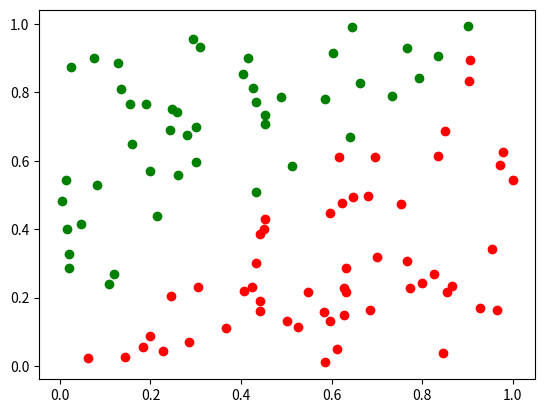

Write Python code to recreate this figure.
import numpy as np
import matplotlib.pyplot as plt

######################
#Create Dataset
N_data = 100
x, y = np.random.rand(N_data), np.random.rand(N_data)
c = np.array(y>=x).astype(int)
dataset = np.transpose(np.array([x,y,c]))

#Plot
colorlist = []
for i in range(len(dataset)):
    if dataset[i,2] ==1:
        plt.plot(dataset[i,0],dataset[i,1], "o",color = "green")
    else:
        plt.plot(dataset[i,0],dataset[i,1], "o",color = "red")
    
plt.show()
plt.close()

np.save("Dataset.npy", dataset, allow_pickle=True)
######################
